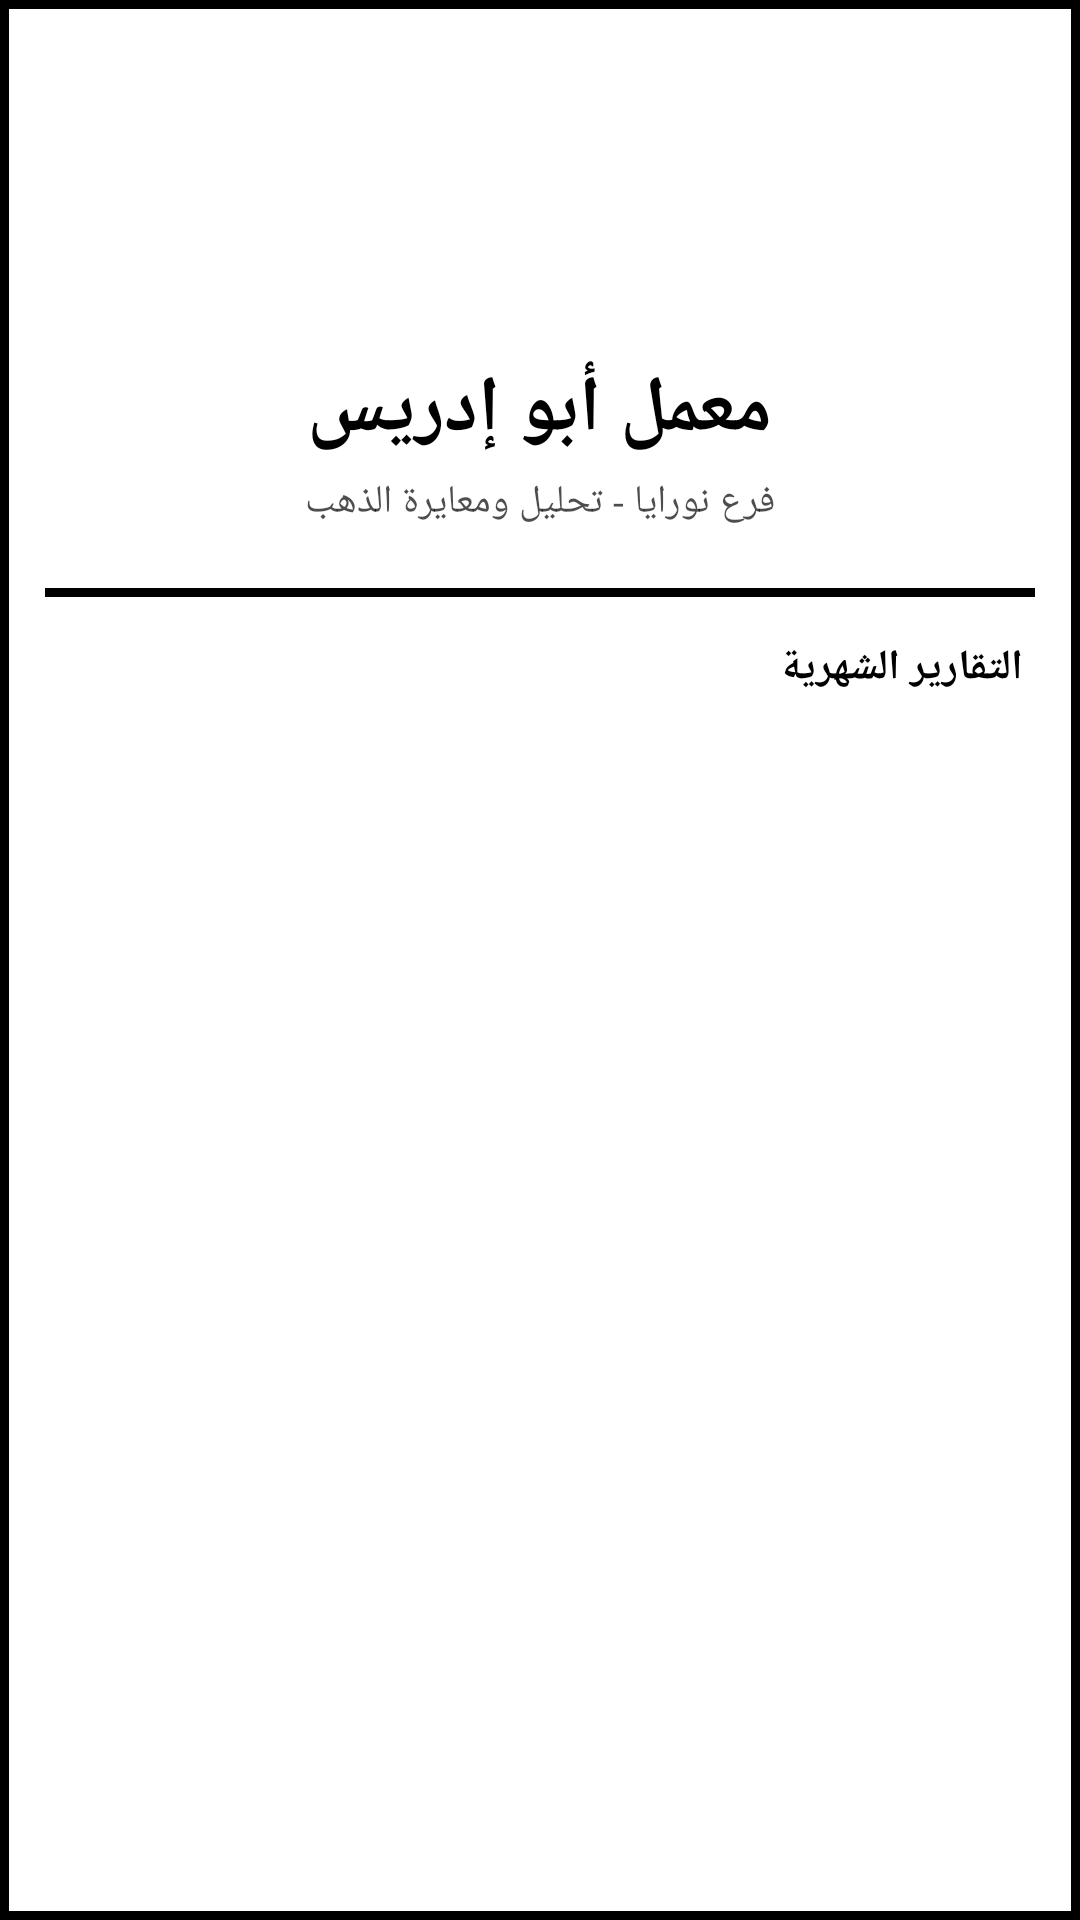

Android layout source for this screen:
<!-- AndroidManifest.xml: application theme Theme.AbuIdrisReports -->
<!-- res/layout/activity_main.xml -->
<?xml version="1.0" encoding="utf-8"?>
<FrameLayout xmlns:android="http://schemas.android.com/apk/res/android"
    android:layout_width="match_parent"
    android:layout_height="match_parent"
    android:background="#FF000000">

    <LinearLayout
        android:layout_width="match_parent"
        android:layout_height="match_parent"
        android:orientation="vertical"
        android:background="#FFFFFFFF"
        android:layout_margin="3dp">

        <LinearLayout
            android:layout_width="match_parent"
            android:layout_height="wrap_content"
            android:orientation="vertical"
            android:gravity="center"
            android:paddingTop="28dp"
            android:paddingBottom="20dp"
            android:paddingStart="16dp"
            android:paddingEnd="16dp">

            <ImageView
                android:layout_width="80dp"
                android:layout_height="80dp"
                android:src="@drawable/ic_launcher_foreground"
                android:layout_marginBottom="8dp"
                android:contentDescription="Logo" />

            <TextView
                android:layout_width="wrap_content"
                android:layout_height="wrap_content"
                android:text="معمل أبو إدريس"
                android:textColor="#FF000000"
                android:textSize="26sp"
                android:textStyle="bold"
                android:fontFamily="sans-serif-medium"
                android:gravity="center" />

            <TextView
                android:layout_width="wrap_content"
                android:layout_height="wrap_content"
                android:text="فرع نورايا - تحليل ومعايرة الذهب"
                android:textColor="#FF000000"
                android:textSize="13sp"
                android:fontFamily="sans-serif"
                android:gravity="center"
                android:layout_marginTop="4dp"
                android:alpha="0.7" />

        </LinearLayout>

        <View
            android:layout_width="match_parent"
            android:layout_height="3dp"
            android:background="#FF000000"
            android:layout_marginHorizontal="12dp" />

        <TextView
            android:layout_width="match_parent"
            android:layout_height="wrap_content"
            android:text="التقارير الشهرية"
            android:textColor="#FF000000"
            android:textSize="14sp"
            android:textStyle="bold"
            android:fontFamily="sans-serif"
            android:paddingHorizontal="16dp"
            android:paddingTop="14dp"
            android:paddingBottom="6dp" />

        <androidx.recyclerview.widget.RecyclerView
            android:id="@+id/reportsRecyclerView"
            android:layout_width="match_parent"
            android:layout_height="match_parent"
            android:padding="8dp"
            android:clipToPadding="false"
            android:overScrollMode="never" />

    </LinearLayout>

</FrameLayout>
<!-- resources referenced by this layout -->
<resources>
  <style name="Theme.AbuIdrisReports" parent="Theme.MaterialComponents.DayNight.NoActionBar">
          <item name="colorPrimary">#FF000000</item>
          <item name="colorOnPrimary">#FFFFFFFF</item>
          <item name="colorPrimaryVariant">#FF000000</item>
          <item name="colorSecondary">#FFFFFFFF</item>
          <item name="colorOnSecondary">#FF000000</item>
          <item name="android:statusBarColor">#FF000000</item>
          <item name="android:navigationBarColor">#FF000000</item>
          <item name="android:windowBackground">#FFFFFFFF</item>
          <item name="android:textColor">#FF000000</item>
      </style>
</resources>
